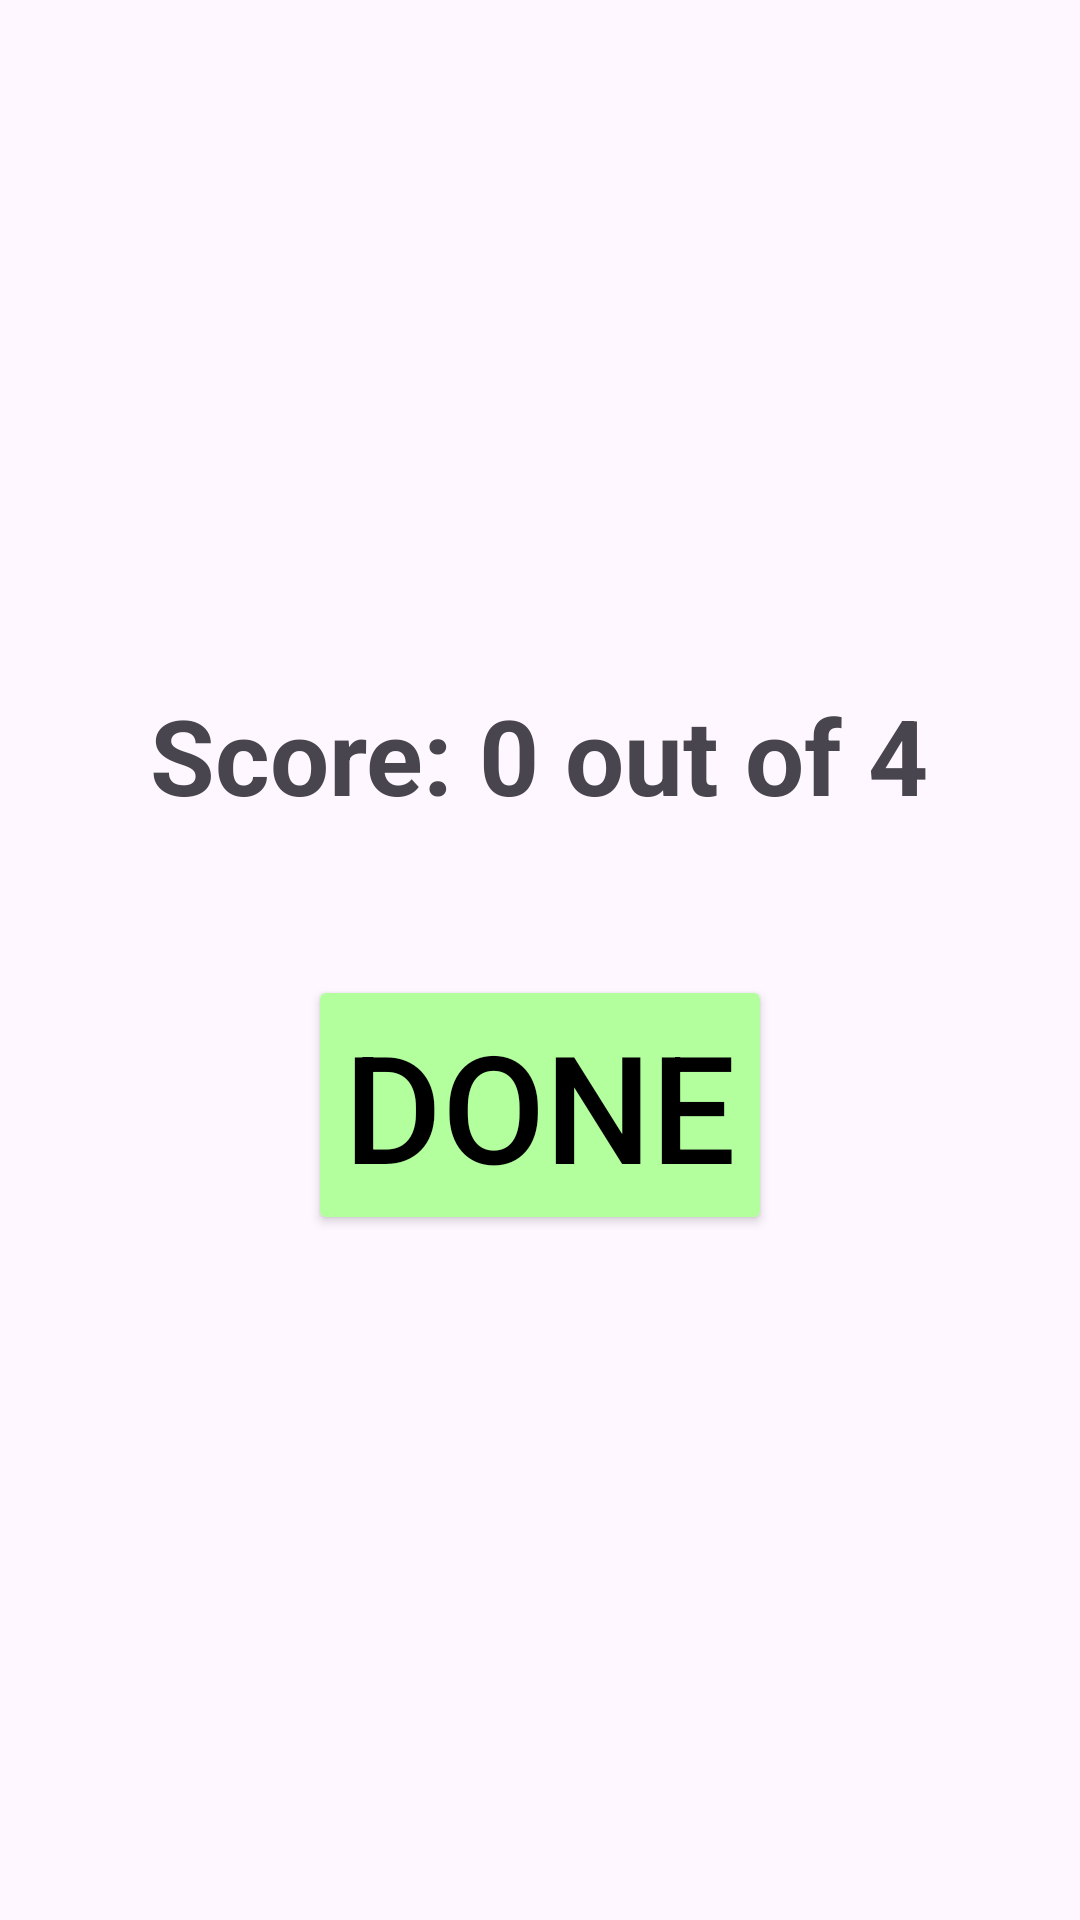

The Android layout XML behind this screen, and the referenced resources:
<!-- AndroidManifest.xml: application theme Theme.Saksham -->
<!-- res/layout/activity_score.xml -->
<LinearLayout xmlns:android="http://schemas.android.com/apk/res/android"
    android:layout_width="match_parent"
    android:layout_height="match_parent"
    android:orientation="vertical"
    android:background="@drawable/greenary"
    android:gravity="center"
    android:padding="16dp">

    <TextView
        android:id="@+id/score_text_view"
        android:layout_width="wrap_content"
        android:layout_height="wrap_content"
        android:text="Score: 0 out of 4"
        android:textSize="35sp"
        android:textStyle="bold" />

    <Button
        android:id="@+id/done_button"
        android:layout_width="wrap_content"
        android:layout_height="wrap_content"
        android:layout_marginTop="50dp"
        android:text="Done"
        android:textSize="50dp"
        android:textColor="@color/black"
        android:backgroundTint="#B3FF9E"/>

</LinearLayout>
<!-- resources referenced by this layout -->
<resources>
  <style name="Theme.Saksham" parent="Base.Theme.Saksham" />
  <style name="Base.Theme.Saksham" parent="Theme.Material3.DayNight.NoActionBar">
          
          
      </style>
  <!-- not gathered from this repository: default colours our renderer supplied (Android Studio template values) -->
  <color name="black">#FF000000</color>
</resources>
